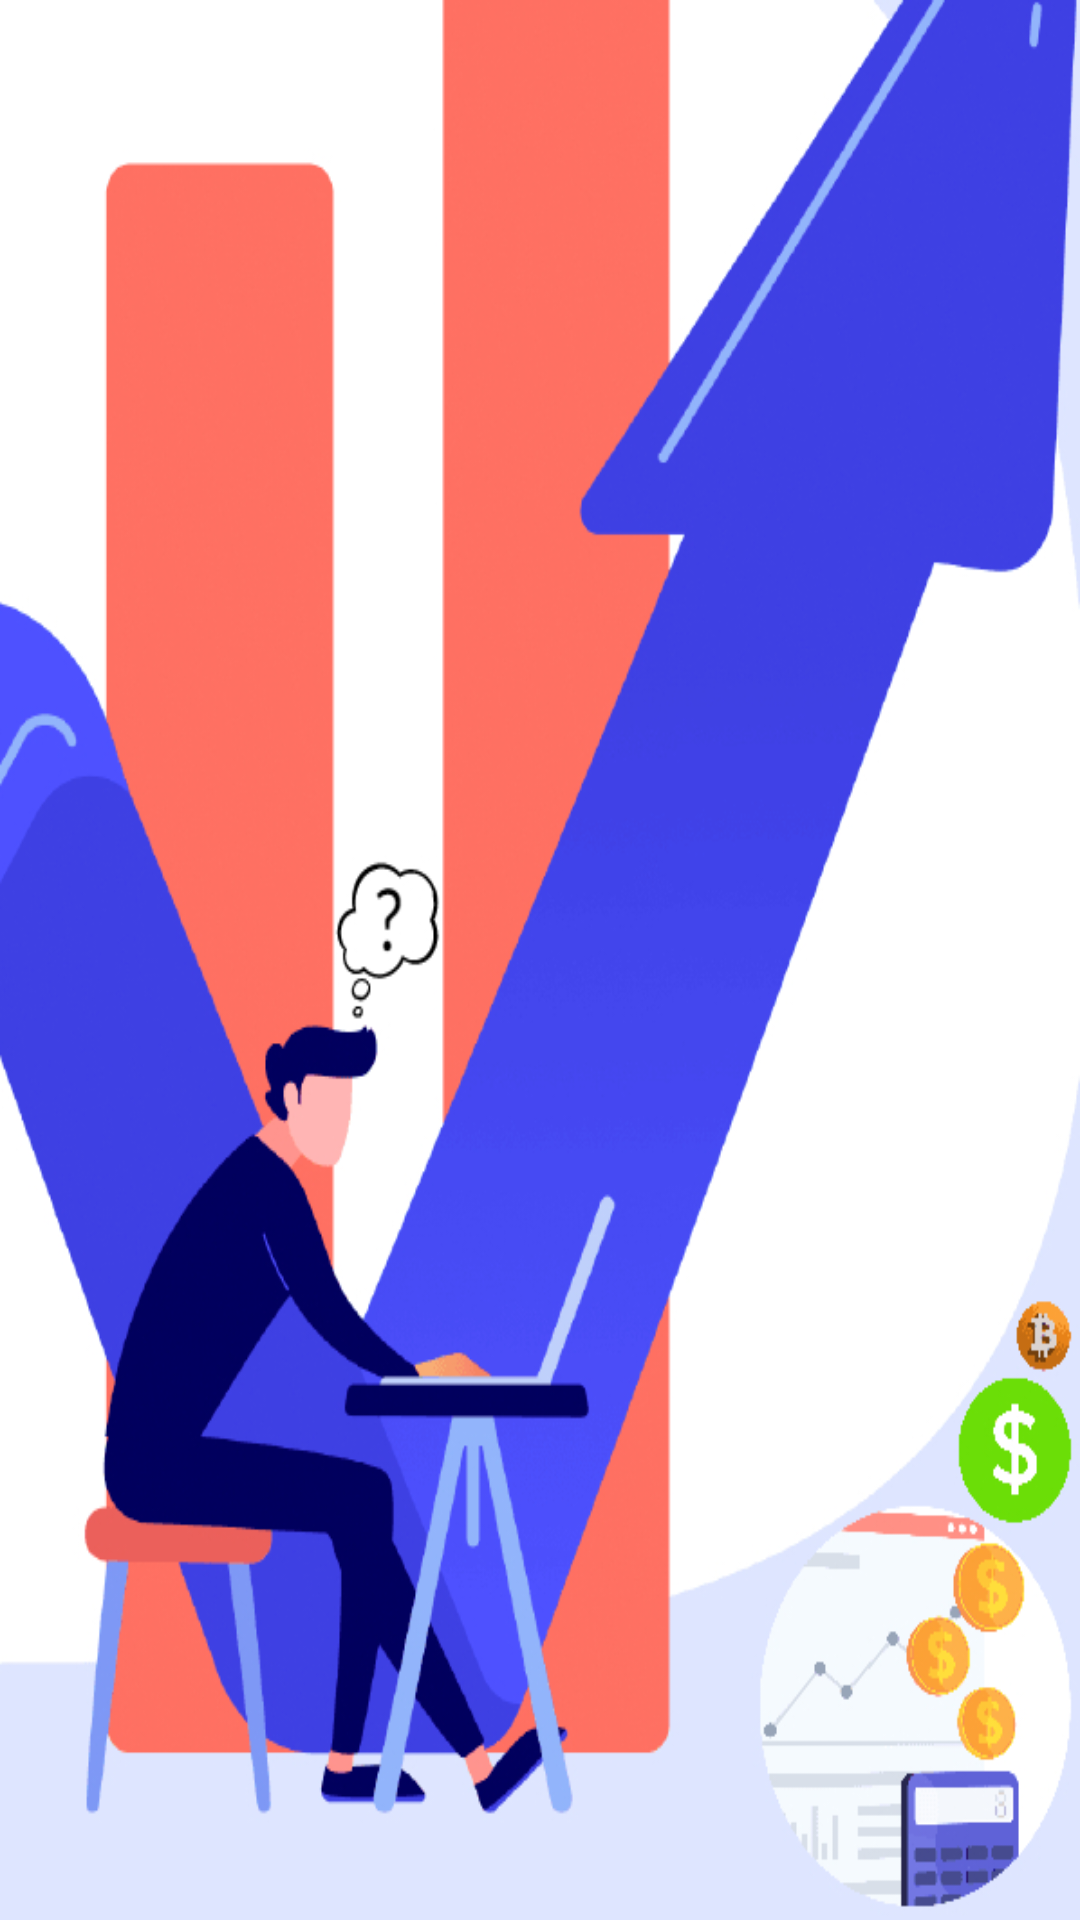

Here is an Android app screen rendered from its layout file. Give the layout XML and the strings, colors and styles it references.
<!-- AndroidManifest.xml: application theme Theme.TestSplash -->
<!-- res/layout/activity_launch.xml -->
<?xml version="1.0" encoding="utf-8"?>
<androidx.constraintlayout.widget.ConstraintLayout xmlns:android="http://schemas.android.com/apk/res/android"
    xmlns:app="http://schemas.android.com/apk/res-auto"
    xmlns:tools="http://schemas.android.com/tools"
    android:layout_width="match_parent"
    android:layout_height="match_parent"
    tools:context="LaunchActivity">

    <ImageView
        android:id="@+id/imageView"
        android:layout_width="fill_parent"
        android:layout_height="fill_parent"
        android:layout_centerInParent="true"
        android:adjustViewBounds="true"
        android:scaleType="fitXY"
        app:srcCompat="@drawable/nwtbackground"
        tools:ignore="MissingConstraints" />

</androidx.constraintlayout.widget.ConstraintLayout>
<!-- resources referenced by this layout -->
<resources>
  <!-- drawable nwtbackground: jpeg bitmap (drawable, 248081 bytes) -->
  <style name="Theme.TestSplash" parent="Theme.MaterialComponents.DayNight.NoActionBar">
          
          <item name="colorPrimary">@color/purple_500</item>
          <item name="colorPrimaryVariant">@color/purple_700</item>
          <item name="colorOnPrimary">@color/white</item>
          
          <item name="colorSecondary">@color/teal_200</item>
          <item name="colorSecondaryVariant">@color/teal_700</item>
          <item name="colorOnSecondary">@color/black</item>
          
          <item name="android:statusBarColor">@color/black</item>
          
      </style>
  <!-- not gathered from this repository: default colours our renderer supplied (Android Studio template values) -->
  <color name="purple_500">#FF6200EE</color>
  <color name="purple_700">#FF3700B3</color>
  <color name="teal_200">#FF03DAC5</color>
  <color name="teal_700">#FF018786</color>
  <color name="black">#FF000000</color>
  <color name="white">#FFFFFFFF</color>
</resources>
